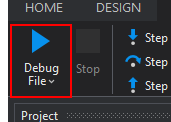
Task: Aula sobre Depuração para a FIEB.
Workflow: Painel Principal de Depuração

Step 1: click in window 'Depuração - UiPath Studio' (uipath.studio.exe)

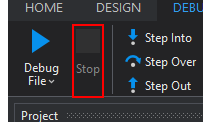
Step 2: click in window 'Depuração - UiPath Studio' (uipath.studio.exe)

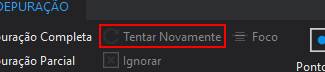
Step 3: click in window 'Depuração - UiPath Studio' (uipath.studio.exe)

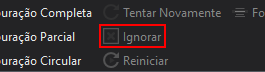
Step 4: click in window 'Depuração - UiPath Studio' (uipath.studio.exe)

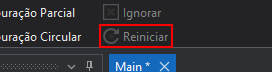
Step 5: click in window 'Depuração - UiPath Studio' (uipath.studio.exe)

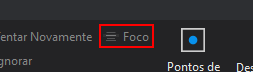
Step 6: click in window 'Depuração - UiPath Studio' (uipath.studio.exe)

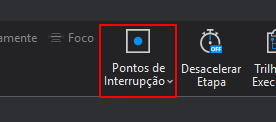
Step 7: click in window 'Depuração - UiPath Studio' (uipath.studio.exe)

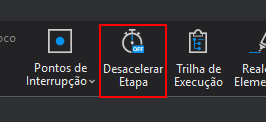
Step 8: click in window 'Depuração - UiPath Studio' (uipath.studio.exe)

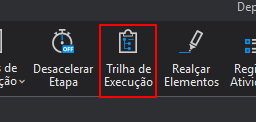
Step 9: click in window 'Depuração - UiPath Studio' (uipath.studio.exe)

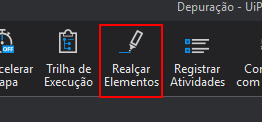
Step 10: click in window 'Depuração - UiPath Studio' (uipath.studio.exe)

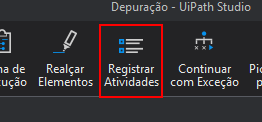
Step 11: click in window 'Depuração - UiPath Studio' (uipath.studio.exe)

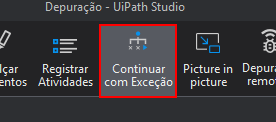
Step 12: click in window 'Depuração - UiPath Studio' (uipath.studio.exe)

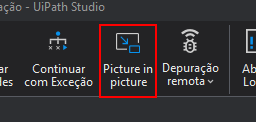
Step 13: click in window 'Depuração - UiPath Studio' (uipath.studio.exe)

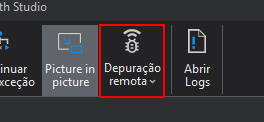
Step 14: click in window 'Depuração - UiPath Studio' (uipath.studio.exe)

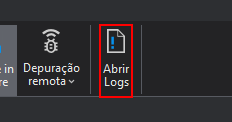
Step 15: click in window 'Depuração - UiPath Studio' (uipath.studio.exe)
